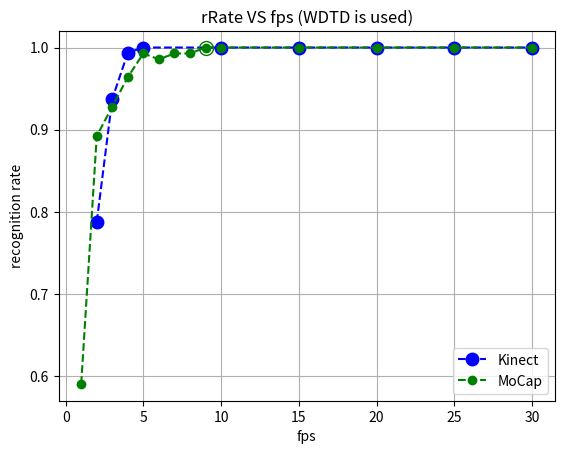

Reproduce this figure in Python.
# coding=utf-8

import matplotlib.pyplot as plt
import numpy as np

from mpl_toolkits.axes_grid1.inset_locator import zoomed_inset_axes
from mpl_toolkits.axes_grid1.inset_locator import mark_inset


def plot_rrate_both_proj():
    """
     Plots connected results from both Kinect and MoCap projects.
    """
    # Kinect
    total_samples = 160.
    fps = 2, 3, 4, 5, 10, 15, 20, 25, 30
    misclassified = tuple([34, 10, 1] + [0] * (len(fps) - 3))
    rrate = 1. - np.array(misclassified, dtype="float") / total_samples
    plt.plot(fps, rrate, linestyle='--', marker='o', ms=9, color='blue')

    # MoCap
    plot_rrate_vs_fps()


def plot_rrate_vs_fps():
    """
     Plot recognition rate VS fps
    """
    total_samples = 139.

    fps = 1, 2, 3, 4, 5, 6, 7, 8, 9, 10, 15, 20, 25, 30
    misclassified = tuple([57, 15, 10, 5, 1, 2, 1, 1] + [0] * (len(fps) - 8))
    rrate = 1. - np.array(misclassified, dtype="float") / total_samples
    plt.plot(fps, rrate, linestyle='--', marker='o', color='green')
    plt.legend(["Kinect", "MoCap"], numpoints=1, loc=0)

    # plt.plot(5, 1, 'bo', ms=12, fillstyle='none')
    plt.plot(9, 1, 'go', ms=10, fillstyle='none')

    plt.ylim(ymax=1.02)
    plt.ylabel("recognition rate")
    plt.xlabel("fps")
    plt.title("rRate VS fps (WDTD is used)")

    plt.grid()
    plt.show()


plot_rrate_both_proj()


def plot_bvar_vs_beta():
    zipped = [(1e-06, 0.17508874776345451, 0.0647448), (0.0001, 0.1750887441645072, 0.0647448), (0.01, 0.17508838448171357, 0.0647446), (0.1, 0.1750851147626187, 0.0647432), (1.0, 0.17505242793231682, 0.0647286), (10.0, 0.1747263457118941, 0.0645836), (100.0, 0.17160113631910878, 0.0632738), (1000.0, 0.15821415968124972, 0.0593719)]
    betas, bvars, stds = np.array(zip(*zipped))

    # plt.errorbar(np.log(betas), bvars, stds, marker='^', ms=8)
    plt.plot(np.log(betas), bvars, linestyle='-', marker='^', ms=8)
    plt.xlabel("log(beta)")
    rstd_mean = np.average(stds / bvars) * 100.
    plt.ylabel("Db")
    plt.legend(["between variance Db\nstd=%.1f%%" % rstd_mean], loc=3, numpoints=1)
    plt.title("Choosing the best beta")
    plt.grid()

    plt.savefig("choosing_beta.png")
    # plt.show()
